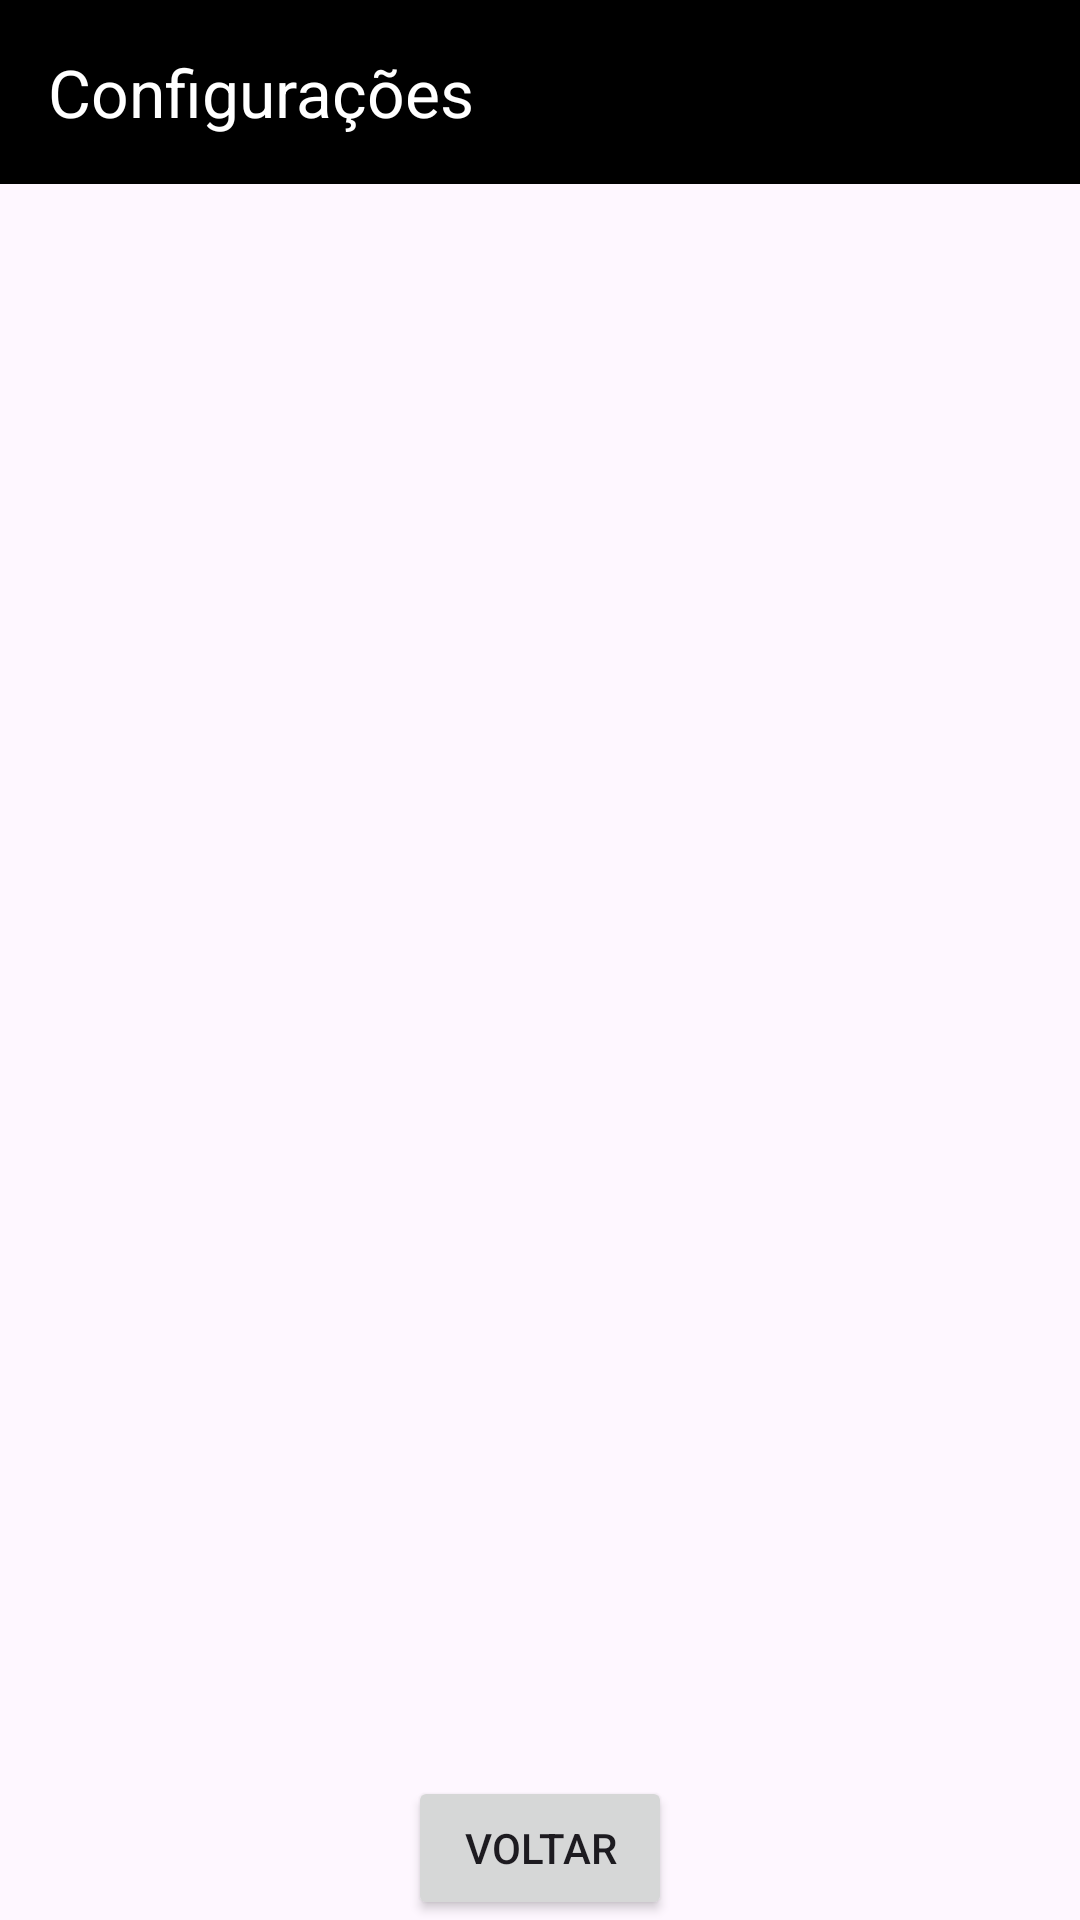

This screen was rendered from an Android layout file. Write that file and the resources it references.
<!-- AndroidManifest.xml: application theme Theme.DevopsCulture -->
<!-- res/layout/activity_settings.xml -->
<?xml version="1.0" encoding="utf-8"?>
<LinearLayout
    xmlns:android="http://schemas.android.com/apk/res/android"
    xmlns:app="http://schemas.android.com/apk/res-auto"
    xmlns:tools="http://schemas.android.com/tools"
    android:layout_width="match_parent"
    android:layout_height="match_parent"
    android:orientation="vertical"
    tools:context=".settings">

    <LinearLayout
        android:layout_width="match_parent"
        android:layout_height="wrap_content"
        android:orientation="horizontal"
        android:padding="16dp"
        android:background="?attr/colorPrimary">

        <TextView
            android:layout_width="wrap_content"
            android:layout_height="wrap_content"
            android:text="Configurações"
            android:textAppearance="@style/TextAppearance.AppCompat.Large"
            android:textColor="@android:color/white" />

    </LinearLayout>


    <ListView
        android:id="@+id/listView"
        android:layout_width="match_parent"
        android:layout_height="0dp"
        android:layout_weight="1"/>

    <Button
        android:onClick="voltarMenu"
        android:id="@+id/backButton"
        android:layout_width="wrap_content"
        android:layout_height="wrap_content"
        android:text="Voltar"
        android:layout_gravity="center"/>

</LinearLayout>
<!-- resources referenced by this layout -->
<resources>
  <style name="Theme.DevopsCulture" parent="Base.Theme.DevopsCulture" />
  <style name="Base.Theme.DevopsCulture" parent="Theme.Material3.DayNight.NoActionBar">
          
          <item name="colorPrimary">@color/black</item>
      </style>
  <!-- not gathered from this repository: default colours our renderer supplied (Android Studio template values) -->
  <color name="black">#FF000000</color>
</resources>
